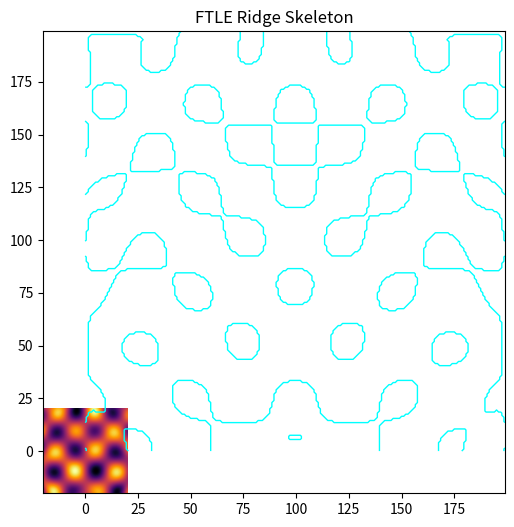

The matplotlib source for this figure: (Note: this script raises an exception after producing the figure.)
import numpy as np
import matplotlib.pyplot as plt
from scipy.ndimage import gaussian_filter
from datetime import datetime
import os

# ---------------------------------------------------
# Synthetic FTLE example (can be replaced by real FTLE)
# ---------------------------------------------------

def generate_ftle_field(n=200):

    x = np.linspace(-20,20,n)
    y = np.linspace(-20,20,n)

    X,Y = np.meshgrid(x,y)

    Z = np.sin(X/3)*np.cos(Y/3)
    Z += 0.3*np.sin(X*Y/40)

    Z = gaussian_filter(Z,2)

    return X,Y,Z


# ---------------------------------------------------
# Ridge detection (simple gradient method)
# ---------------------------------------------------

def detect_ridges(Z, threshold=0.4):

    gx,gy = np.gradient(Z)

    grad_mag = np.sqrt(gx**2 + gy**2)

    ridges = grad_mag > threshold*np.max(grad_mag)

    return ridges


# ---------------------------------------------------
# Plot result
# ---------------------------------------------------

def plot_ridges(X,Y,Z,ridges):

    plt.figure(figsize=(10,6))

    plt.imshow(
        Z,
        extent=[X.min(),X.max(),Y.min(),Y.max()],
        origin="lower",
        cmap="inferno"
    )

    plt.contour(
        ridges,
        levels=[0.5],
        colors="cyan",
        linewidths=1
    )

    plt.title("FTLE Ridge Skeleton")

    outdir = "../../outputs/lorenz_navigation"
    os.makedirs(outdir,exist_ok=True)

    name = f"lorenz_ftle_ridges_{datetime.now().strftime('%Y%m%d_%H%M%S')}.png"
    path = os.path.join(outdir,name)

    plt.savefig(path,dpi=300)
    print("saved:",path)

    plt.show()


# ---------------------------------------------------

if __name__ == "__main__":

    X,Y,Z = generate_ftle_field()

    ridges = detect_ridges(Z)

    plot_ridges(X,Y,Z,ridges)
